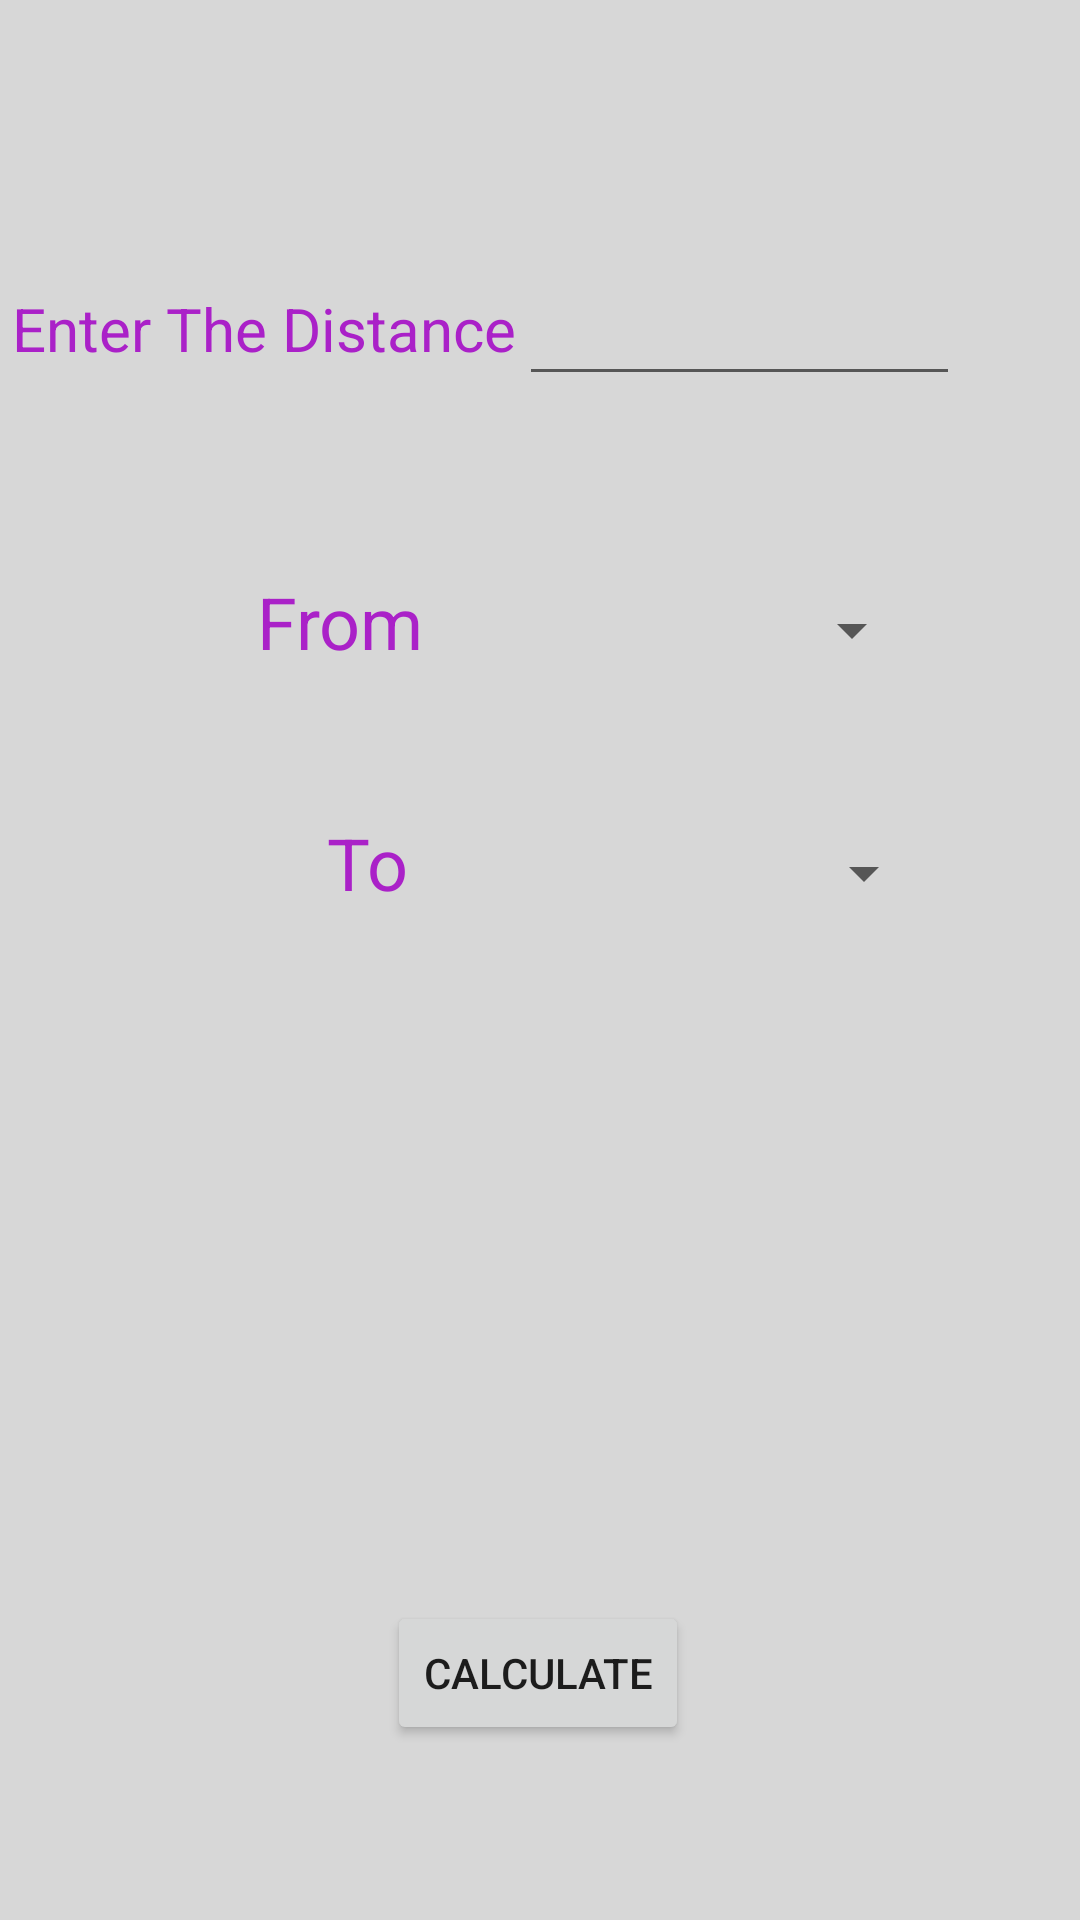

Here is an Android app screen rendered from its layout file. Give the layout XML and the strings, colors and styles it references.
<!-- AndroidManifest.xml: application theme Theme.UNITCON -->
<!-- res/layout/activity_main2.xml -->
<?xml version="1.0" encoding="utf-8"?>
<androidx.constraintlayout.widget.ConstraintLayout xmlns:android="http://schemas.android.com/apk/res/android"
    xmlns:app="http://schemas.android.com/apk/res-auto"
    xmlns:tools="http://schemas.android.com/tools"
    android:layout_width="match_parent"
    android:layout_height="match_parent"
    android:background="#28000000"
    tools:context=".MainActivity2">

    <TextView
        android:id="@+id/textView10"
        android:layout_width="wrap_content"
        android:layout_height="wrap_content"
        android:layout_marginStart="4dp"
        android:layout_marginTop="96dp"

        android:text="Enter The Distance"
        android:textColor="#AA21C8"
        android:textSize="20sp"
        app:layout_constraintStart_toStartOf="parent"
        app:layout_constraintTop_toTopOf="parent" />

    <EditText
        android:id="@+id/edittext3"
        android:layout_width="147dp"
        android:layout_height="60dp"
        android:layout_marginTop="72dp"
        android:layout_marginEnd="40dp"
        android:ems="10"

        android:inputType="number"
        app:layout_constraintEnd_toEndOf="parent"
        app:layout_constraintHorizontal_bias="1.0"
        app:layout_constraintStart_toEndOf="@+id/textView10"
        app:layout_constraintTop_toTopOf="parent" />

    <TextView
        android:id="@+id/textView11"
        android:layout_width="wrap_content"
        android:layout_height="wrap_content"
        android:layout_marginTop="68dp"
        android:text="From"
        android:textColor="#AA21C8"
        android:textSize="24sp"
        app:layout_constraintEnd_toStartOf="@+id/spinner5"
        app:layout_constraintHorizontal_bias="0.713"
        app:layout_constraintStart_toStartOf="parent"
        app:layout_constraintTop_toBottomOf="@+id/textView10" />

    <Spinner
        android:id="@+id/spinner5"
        android:layout_width="132dp"
        android:layout_height="28dp"
        android:layout_marginTop="64dp"
        android:layout_marginEnd="52dp"
        app:layout_constraintEnd_toEndOf="parent"
        app:layout_constraintTop_toBottomOf="@+id/edittext3" />

    <TextView
        android:id="@+id/textView12"
        android:layout_width="wrap_content"
        android:layout_height="wrap_content"
        android:layout_marginTop="48dp"
        android:text="To"
        android:textColor="#AA21C8"
        android:textSize="24sp"
        app:layout_constraintEnd_toStartOf="@+id/spinner2"
        app:layout_constraintHorizontal_bias="0.727"
        app:layout_constraintStart_toStartOf="parent"
        app:layout_constraintTop_toBottomOf="@+id/textView11" />

    <Spinner
        android:id="@+id/spinner2"
        android:layout_width="135dp"
        android:layout_height="30dp"
        android:layout_marginTop="52dp"
        android:layout_marginEnd="48dp"
        app:layout_constraintEnd_toEndOf="parent"
        app:layout_constraintTop_toBottomOf="@+id/spinner5" />

    <TextView
        android:id="@+id/textView13"
        android:layout_width="320dp"
        android:layout_height="58dp"
        android:layout_marginTop="112dp"
        app:layout_constraintBottom_toBottomOf="parent"
        app:layout_constraintEnd_toEndOf="parent"
        app:layout_constraintHorizontal_bias="1.0"
        app:layout_constraintStart_toStartOf="parent"
        app:layout_constraintTop_toBottomOf="@+id/textView12"
        app:layout_constraintVertical_bias="0.0" />

    <Button
        android:id="@+id/button4"
        android:layout_width="wrap_content"
        android:layout_height="wrap_content"
        android:layout_marginTop="60dp"
        android:onClick="calculate"
        android:shadowColor="#AA21C8"
        android:text="Calculate"
        app:layout_constraintBottom_toBottomOf="parent"
        app:layout_constraintEnd_toEndOf="parent"
        app:layout_constraintHorizontal_bias="0.498"
        app:layout_constraintStart_toStartOf="parent"
        app:layout_constraintTop_toBottomOf="@+id/textView13"
        app:layout_constraintVertical_bias="0.0" />
</androidx.constraintlayout.widget.ConstraintLayout>
<!-- resources referenced by this layout -->
<resources>
  <style name="Theme.UNITCON" parent="Theme.MaterialComponents.DayNight.DarkActionBar">
          
          <item name="colorPrimary">@color/purple_500</item>
          <item name="colorPrimaryVariant">@color/purple_700</item>
          <item name="colorOnPrimary">@color/white</item>
          
          <item name="colorSecondary">@color/teal_200</item>
          <item name="colorSecondaryVariant">@color/teal_700</item>
          <item name="colorOnSecondary">@color/black</item>
          
          <item name="android:statusBarColor" tools:targetApi="l">?attr/colorPrimaryVariant</item>
          
      </style>
  <!-- not gathered from this repository: default colours our renderer supplied (Android Studio template values) -->
  <color name="purple_500">#FF6200EE</color>
  <color name="purple_700">#FF3700B3</color>
  <color name="teal_200">#FF03DAC5</color>
  <color name="teal_700">#FF018786</color>
  <color name="black">#FF000000</color>
  <color name="white">#FFFFFFFF</color>
</resources>
